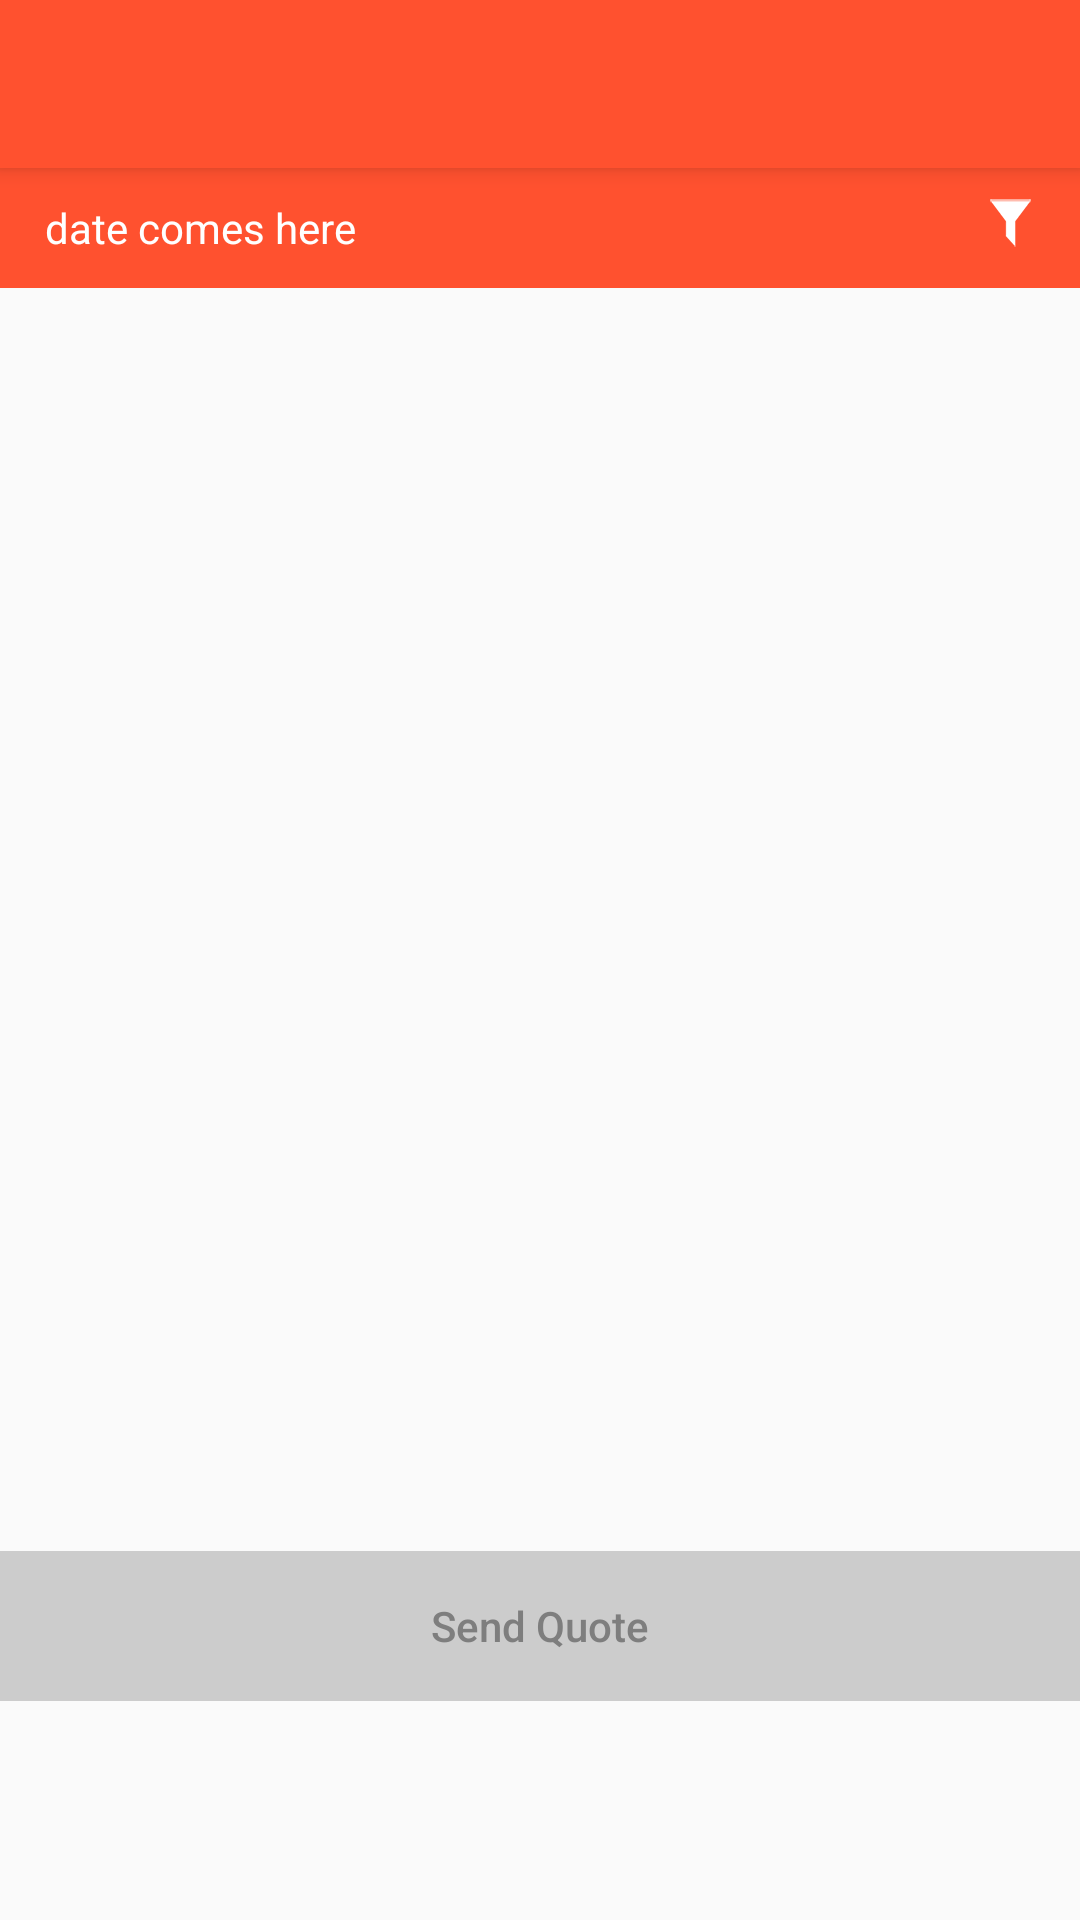

Reconstruct the res/layout file that produces this screen, plus the resources it refers to.
<!-- AndroidManifest.xml: application theme Theme.AppCompat.Light.NoActionBar -->
<!-- res/layout/service_partner_list_activity.xml -->
<?xml version="1.0" encoding="utf-8"?>
<LinearLayout xmlns:android="http://schemas.android.com/apk/res/android"
    xmlns:app="http://schemas.android.com/apk/res-auto"
    android:layout_width="match_parent"
    android:layout_height="match_parent"
    android:orientation="vertical">

    <android.support.v7.widget.Toolbar
        android:id="@+id/spl_toolbar"
        android:minHeight="?attr/actionBarSize"
        android:layout_width="match_parent"
        android:layout_height="wrap_content"
        android:elevation="4dp"
        android:theme="@style/ToolbarColoredBackArrow"
        app:titleTextColor="@android:color/white"
        android:background="@color/colorPrimary">
    </android.support.v7.widget.Toolbar>

<LinearLayout
    xmlns:android="http://schemas.android.com/apk/res/android"
    xmlns:tools="http://schemas.android.com/tools"
    android:orientation="vertical"
    android:layout_width="match_parent"
    android:layout_height="match_parent"
    tools:context="divine.calcify.activities.ServicePartnerListActivity">
    <RelativeLayout
        android:gravity="center_vertical"
        android:orientation="horizontal"
        android:background="@color/colorPrimary"
        android:layout_width="match_parent"
        android:layout_height="40dp">
        <TextView
            android:layout_alignParentLeft="true"
            android:gravity="center_vertical"
            android:id="@+id/spl_date"
            android:paddingLeft="15dp"
            android:textColor="@color/white"
            android:text="date comes here"
            android:layout_width="wrap_content"
            android:layout_height="wrap_content" />
        <ImageView
            android:id="@+id/spl_filter_partners"
            android:clickable="true"
            android:paddingRight="15dp"
            android:layout_alignParentRight="true"
            android:gravity="center_vertical"
            android:src="@drawable/filter_ic"
            android:layout_width="wrap_content"
            android:layout_height="wrap_content" />
    </RelativeLayout>
        

    <android.support.v7.widget.RecyclerView
        android:id="@+id/spl_recycler_view"
        android:layout_width="match_parent"
        android:layout_height="421dp"
        android:paddingRight="15dp"
        android:paddingLeft="15dp"
        android:paddingTop="15dp"
        android:scrollbars="vertical" />
    <LinearLayout
        android:layout_below="@+id/spl_recycler_view"
        android:orientation="horizontal"
        android:layout_width="match_parent"
        android:layout_height="wrap_content">
        <Button
            android:textAllCaps="false"
            android:background="@color/background_off"
            android:textColor="@color/text_color_off"
            android:clickable="true"
            android:layout_alignParentBottom="true"

            android:gravity="center_vertical|center_horizontal"
            android:text="@string/spl_send_quote_text"
            android:id="@+id/spl_quote_button"
            android:layout_width="match_parent"
            android:layout_weight="1"
            android:layout_height="50dp" />
        
    </LinearLayout>

</LinearLayout>
</LinearLayout>
<!-- resources referenced by this layout -->
<resources>
  <color name="background_off">#cccccc</color>
  <color name="black">#000000</color>
  <color name="colorPrimary">#ff512f</color>
  <color name="text_color_off">#7e7e7e</color>
  <color name="white">#FFFFFF</color>
  <!-- drawable filter_ic: png bitmap (drawable-hdpi, 18410 bytes) -->
  <string name="spl_cart_text">Add To Cart</string>
  <string name="spl_send_quote_text">Send Quote</string>
  <style name="ToolbarColoredBackArrow" parent="AppTheme">
          <item name="android:textColorSecondary">@color/white</item>
      </style>
  <style name="AppTheme" parent="Theme.AppCompat.Light.DarkActionBar">
          
          <item name="colorPrimary">@color/colorPrimary</item>
          <item name="colorPrimaryDark">@color/colorPrimaryDark</item>
          <item name="colorAccent">@color/colorAccent</item>
      </style>
  <color name="colorPrimaryDark">#ea4526</color>
  <color name="colorAccent">#ff751a</color>
</resources>
